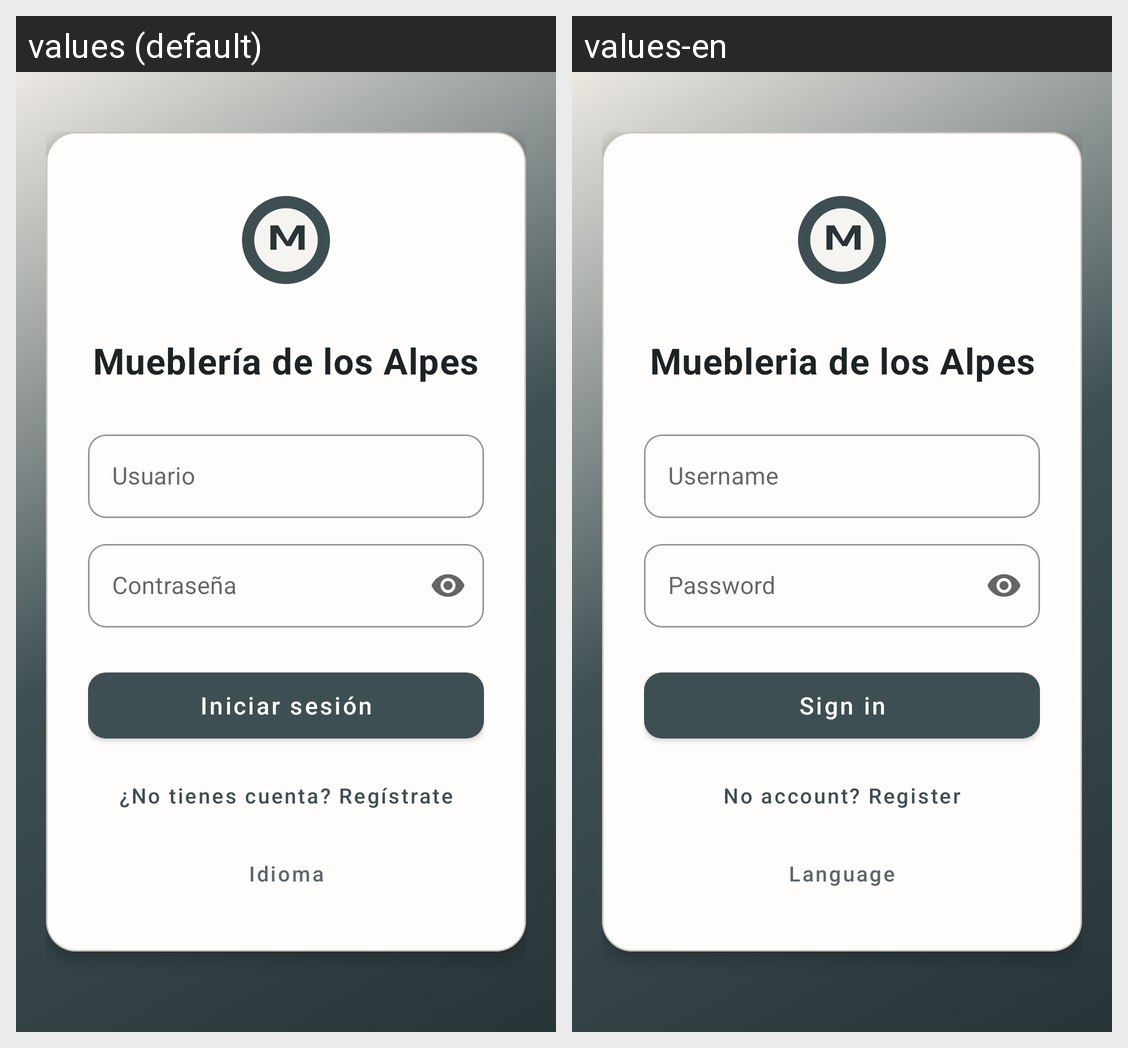

The Android screen above is rendered under two locales of the same app. Produce the string resources it draws, with the default and per-locale values.
Android screen res/layout/activity_login.xml rendered under 2 locales, left to right: values (default), values-en. Device: Nexus 5 (rendered at 1080×1920; each locale shown at half size, 540×960, under a caption strip naming it); theme Theme.Muebleria.
Strings drawn on this screen, with the default value and each locale's value (text and hints the layout hard-codes, and strings that could not be matched under every locale, appear in the picture but are not listed):

app_name
  values: Mueblería de los Alpes
  values-en: Muebleria de los Alpes

login_hint_user
  values: Usuario
  values-en: Username

login_hint_password
  values: Contraseña
  values-en: Password

login_button
  values: Iniciar sesión
  values-en: Sign in

login_register_prompt
  values: ¿No tienes cuenta? Regístrate
  values-en: No account? Register

action_language
  values: Idioma
  values-en: Language
